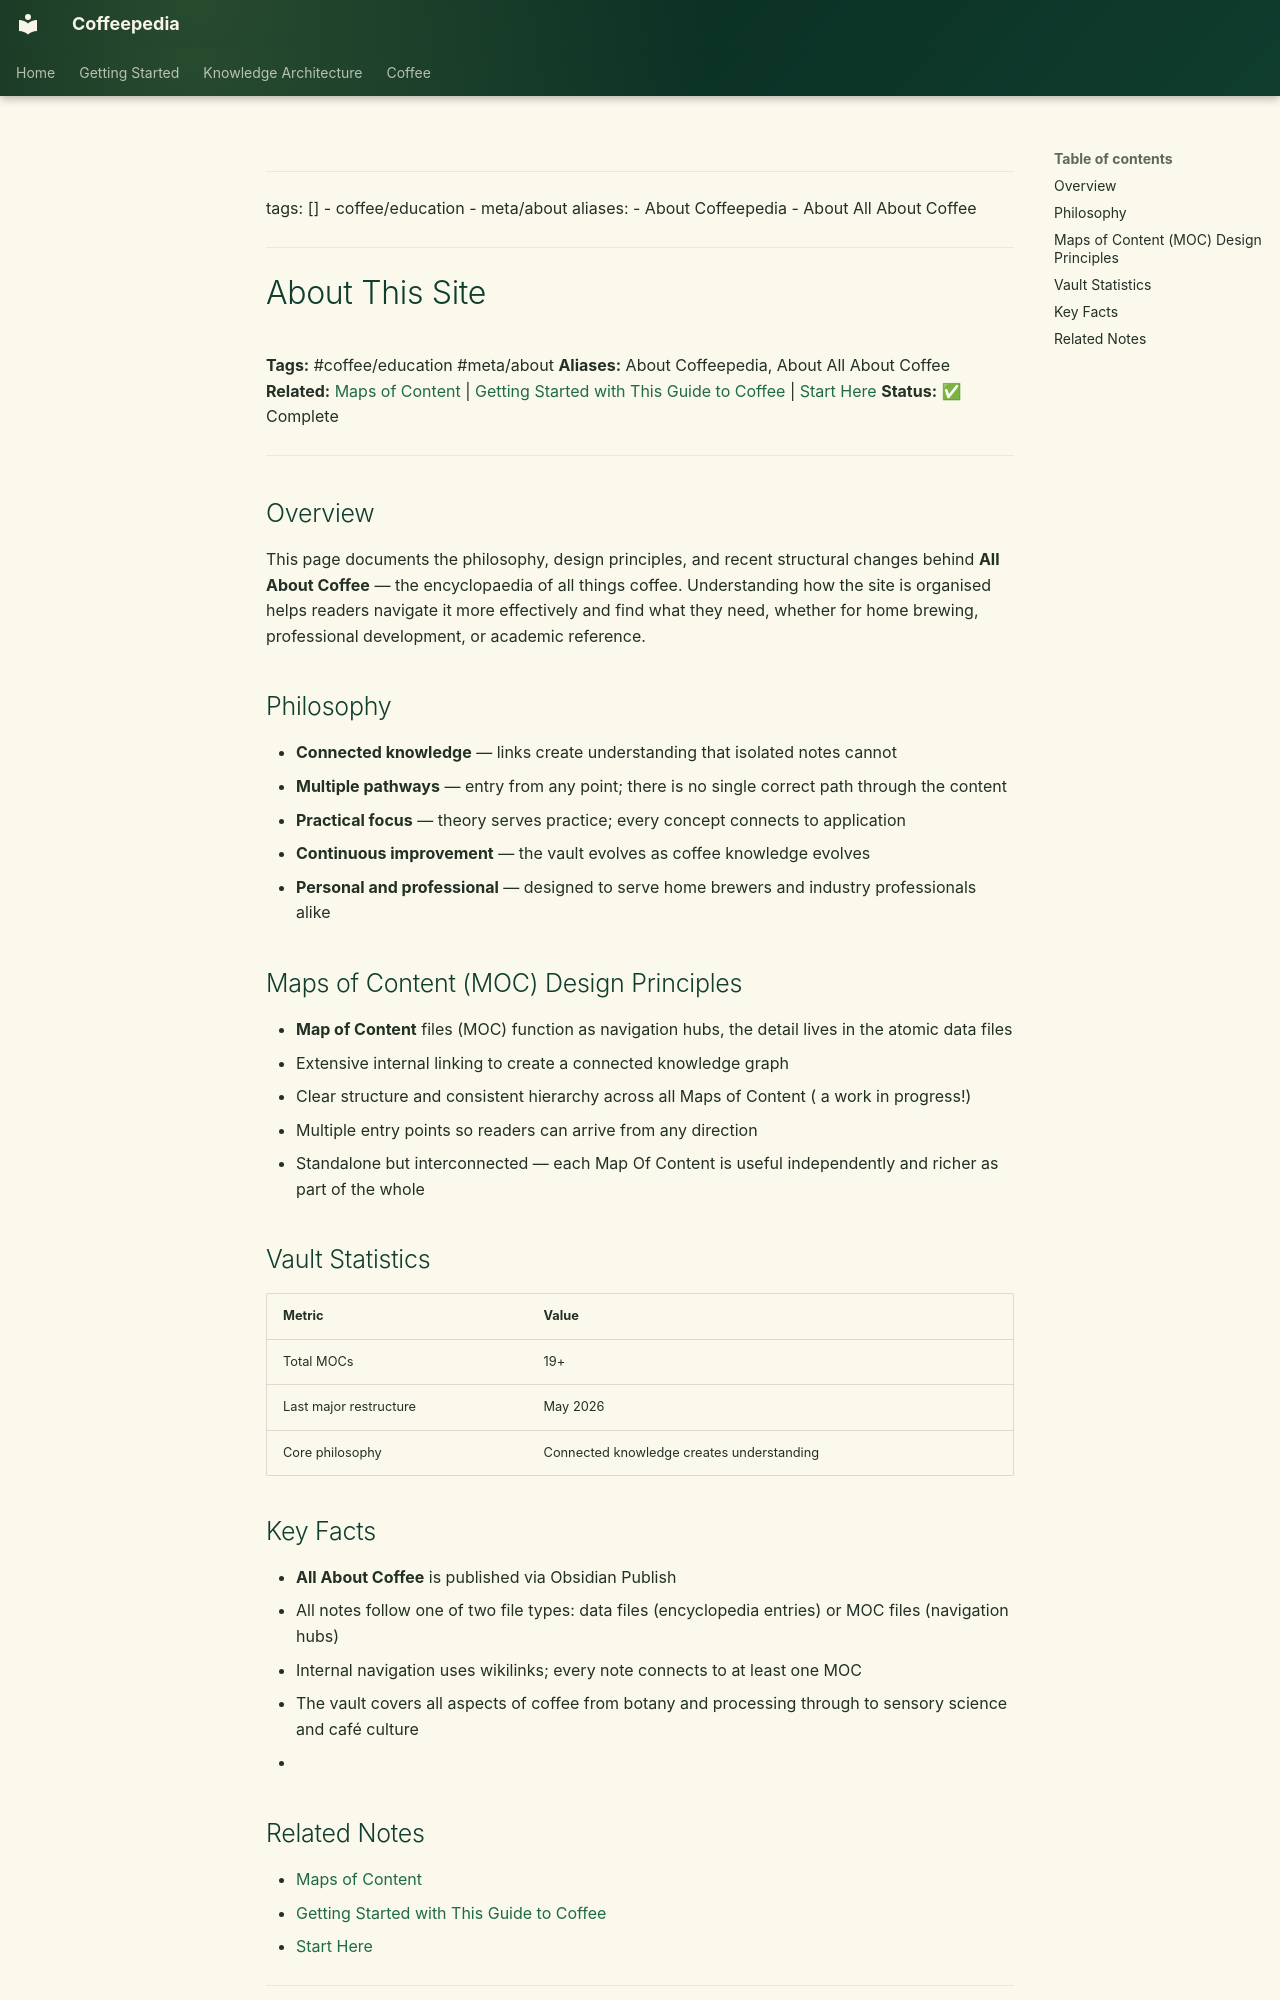

repository: Vauldt/all-about-coffee · page: coffee/homepage/about/about-this-site/index.html · generator: mkdocs

---
tags: []
  - coffee/education
  - meta/about
aliases:
  - About Coffeepedia
  - About All About Coffee
---

# About This Site

**Tags:** #coffee/education #meta/about
**Aliases:** About Coffeepedia, About All About Coffee
**Related:** [Maps of Content](maps-of-content.md) | [Getting Started with This Guide to Coffee](../../guide/getting-started-with-this-guide-to-coffee.md) | [Start Here](../../navigation/start-here.md)
**Status:** ✅ Complete

---

## Overview

This page documents the philosophy, design principles, and recent structural changes behind **All About Coffee** — the encyclopaedia of all things coffee. Understanding how the site is organised helps readers navigate it more effectively and find what they need, whether for home brewing, professional development, or academic reference.

## Philosophy

- **Connected knowledge** — links create understanding that isolated notes cannot
- **Multiple pathways** — entry from any point; there is no single correct path through the content
- **Practical focus** — theory serves practice; every concept connects to application
- **Continuous improvement** — the vault evolves as coffee knowledge evolves
- **Personal and professional** — designed to serve home brewers and industry professionals alike

## Maps of Content (MOC) Design Principles

- **Map of Content** files (MOC) function as navigation hubs, the detail lives in the atomic data files
- Extensive internal linking to create a connected knowledge graph
- Clear structure and consistent hierarchy across all Maps of Content ( a work in progress!)
- Multiple entry points so readers can arrive from any direction
- Standalone but interconnected — each Map Of Content is useful independently and richer as part of the whole


## Vault Statistics

| Metric | Value |
|---|---|
| Total MOCs | 19+ |
| Last major restructure | May 2026 |
| Core philosophy | Connected knowledge creates understanding |

## Key Facts

- **All About Coffee** is published via Obsidian Publish
- All notes follow one of two file types: data files (encyclopedia entries) or MOC files (navigation hubs)
- Internal navigation uses wikilinks; every note connects to at least one MOC
- The vault covers all aspects of coffee from botany and processing through to sensory science and café culture
-
